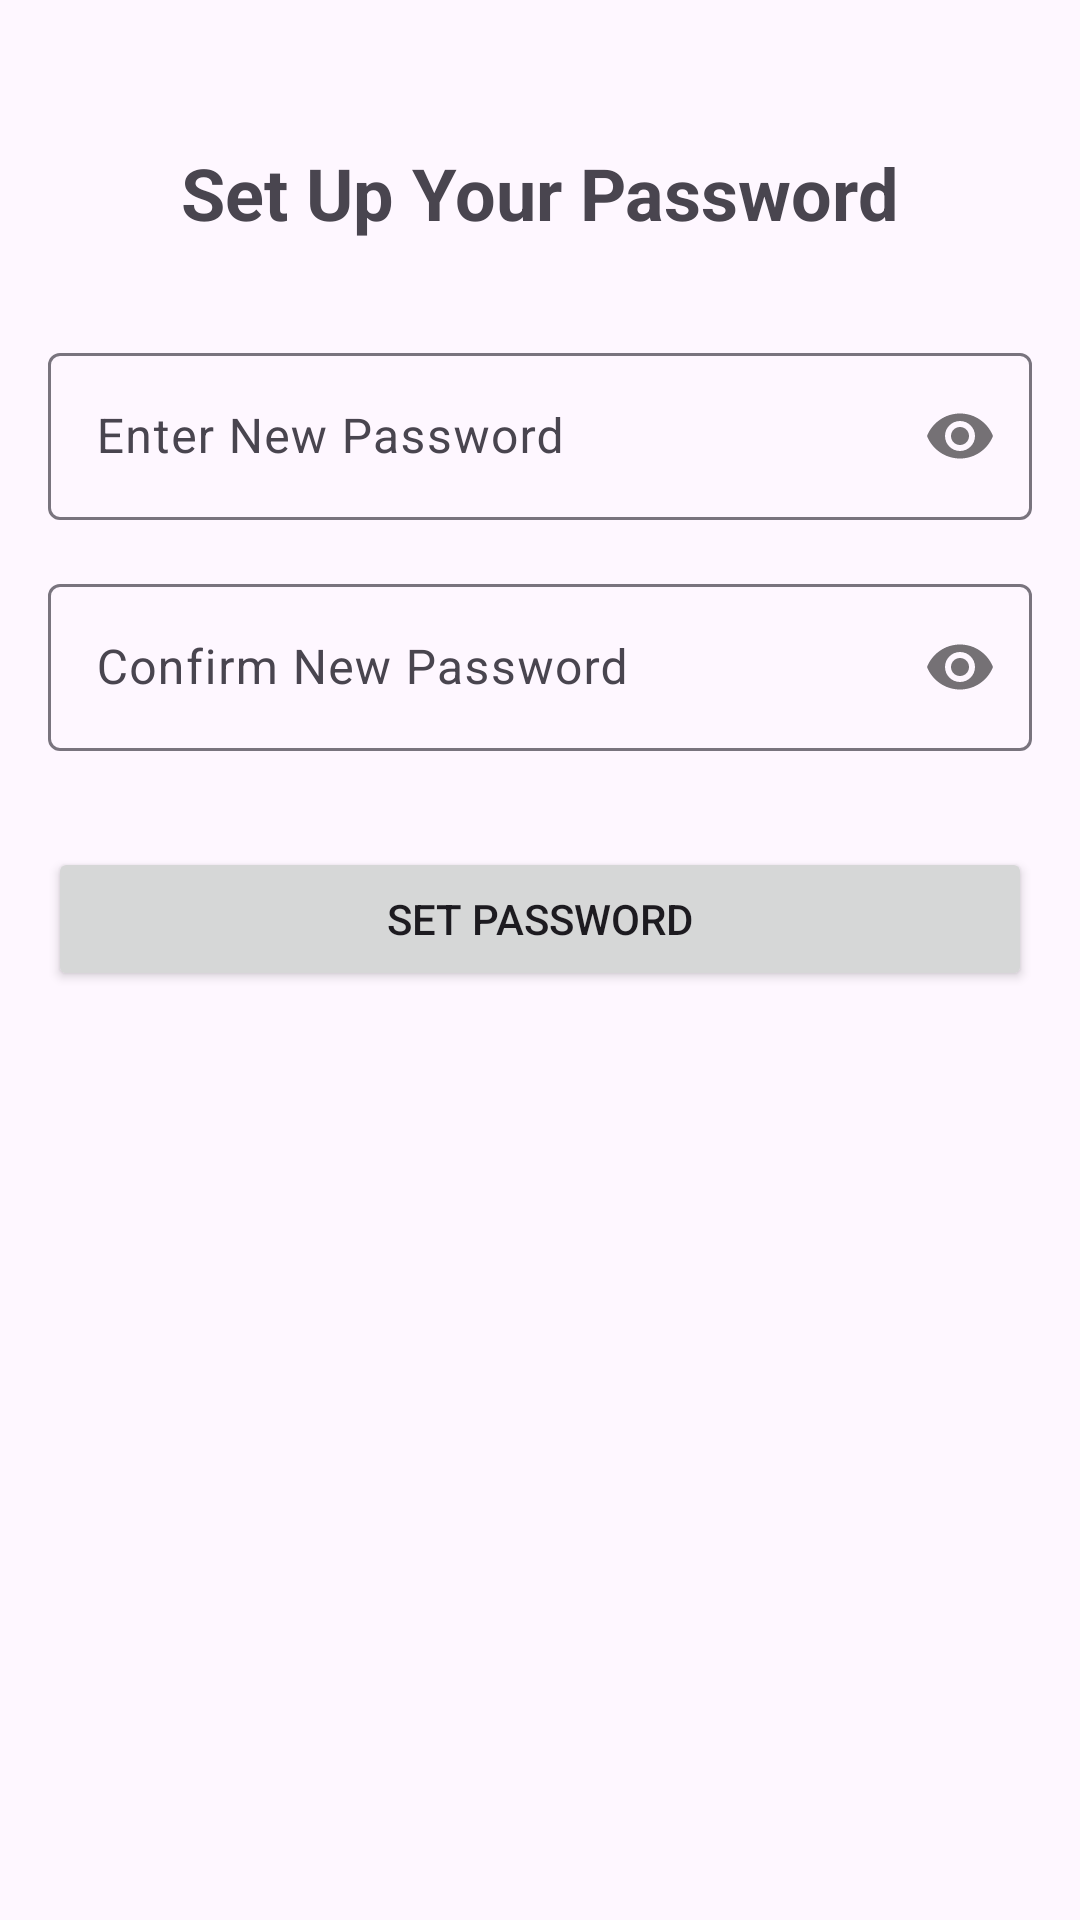

Produce the Android XML layout that renders to this screen, including the resource entries it uses.
<!-- AndroidManifest.xml: application theme Theme.Sweng888Vault -->
<!-- res/layout/activity_password_setup.xml -->
<?xml version="1.0" encoding="utf-8"?>
<androidx.constraintlayout.widget.ConstraintLayout
    xmlns:android="http://schemas.android.com/apk/res/android"
    xmlns:app="http://schemas.android.com/apk/res-auto"
    xmlns:tools="http://schemas.android.com/tools"
    android:layout_width="match_parent"
    android:layout_height="match_parent"
    android:padding="16dp"
    tools:context=".PasswordSetupActivity">

    <TextView
        android:id="@+id/textViewTitle"
        android:layout_width="wrap_content"
        android:layout_height="wrap_content"
        android:text="Set Up Your Password"
        android:textSize="24sp"
        android:textStyle="bold"
        app:layout_constraintTop_toTopOf="parent"
        app:layout_constraintStart_toStartOf="parent"
        app:layout_constraintEnd_toEndOf="parent"
        android:layout_marginTop="32dp" />

    <com.google.android.material.textfield.TextInputLayout
        android:id="@+id/textInputLayoutPassword"
        android:layout_width="0dp"
        android:layout_height="wrap_content"
        android:layout_marginTop="32dp"
        app:passwordToggleEnabled="true"
        app:layout_constraintTop_toBottomOf="@+id/textViewTitle"
        app:layout_constraintStart_toStartOf="parent"
        app:layout_constraintEnd_toEndOf="parent">

        <com.google.android.material.textfield.TextInputEditText
            android:id="@+id/editTextPassword"
            android:layout_width="match_parent"
            android:layout_height="wrap_content"
            android:hint="Enter New Password"
            android:inputType="textPassword"
            android:minHeight="48dp" />

    </com.google.android.material.textfield.TextInputLayout>

    <com.google.android.material.textfield.TextInputLayout
        android:id="@+id/textInputLayoutConfirmPassword"
        android:layout_width="0dp"
        android:layout_height="wrap_content"
        android:layout_marginTop="16dp"
        app:passwordToggleEnabled="true"
        app:layout_constraintTop_toBottomOf="@+id/textInputLayoutPassword"
        app:layout_constraintStart_toStartOf="parent"
        app:layout_constraintEnd_toEndOf="parent">

        <com.google.android.material.textfield.TextInputEditText
            android:id="@+id/editTextConfirmPassword"
            android:layout_width="match_parent"
            android:layout_height="wrap_content"
            android:hint="Confirm New Password"
            android:inputType="textPassword"
            android:minHeight="48dp" />

    </com.google.android.material.textfield.TextInputLayout>

    <Button
        android:id="@+id/buttonSetPassword"
        android:layout_width="0dp"
        android:layout_height="wrap_content"
        android:layout_marginTop="32dp"
        android:text="Set Password"
        app:layout_constraintTop_toBottomOf="@+id/textInputLayoutConfirmPassword"
        app:layout_constraintStart_toStartOf="parent"
        app:layout_constraintEnd_toEndOf="parent" />

</androidx.constraintlayout.widget.ConstraintLayout>
<!-- resources referenced by this layout -->
<resources>
  <style name="Theme.Sweng888Vault" parent="Base.Theme.Sweng888Vault" />
  <style name="Base.Theme.Sweng888Vault" parent="Theme.Material3.DayNight.NoActionBar">
          
          
      </style>
</resources>
